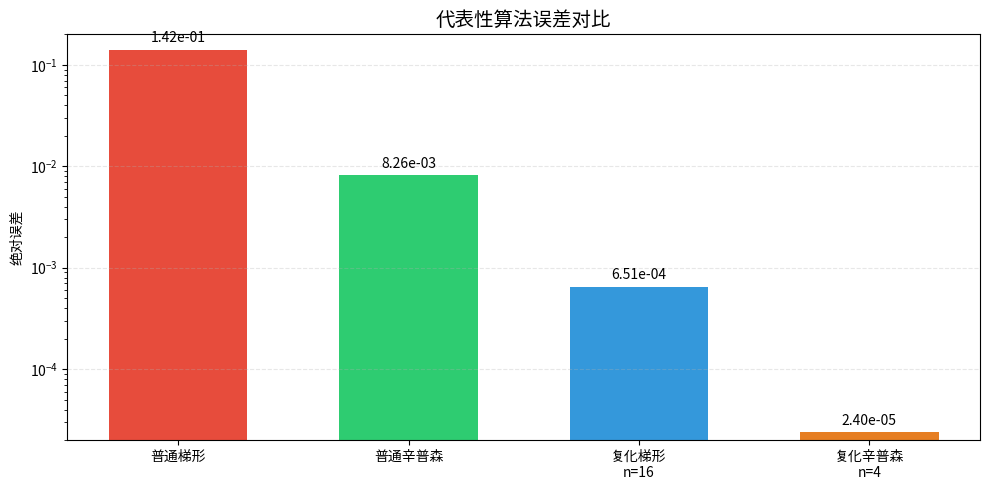

The script that saved this image:
import matplotlib.pyplot as plt
import numpy as np

# 数据来自终端输出
methods = ['普通梯形', '普通辛普森', '复化梯形\nn=16', '复化辛普森\nn=4']
errors = [0.1415926535897931, 0.008259320256459812, 0.0006510415, 0.00002402614]

colors = ['#e74c3c', '#2ecc71', '#3498db', '#e67e22']

fig, ax = plt.subplots(figsize=(10, 5))
bars = ax.bar(methods, errors, color=colors, width=0.6)

ax.set_yscale('log')
ax.set_ylim(2e-5, 2e-1)
ax.set_ylabel('绝对误差')
ax.set_title('代表性算法误差对比', fontsize=14)
ax.grid(True, axis='y', alpha=0.3, linestyle='--')

# 在柱子上标注数值
for bar in bars:
    height = bar.get_height()
    ax.text(bar.get_x() + bar.get_width()/2., height * 1.1,
            f'{height:.2e}', ha='center', va='bottom', fontsize=10)

plt.tight_layout()
plt.savefig('代表性算法误差对比.png', dpi=300, bbox_inches='tight')
plt.close()
